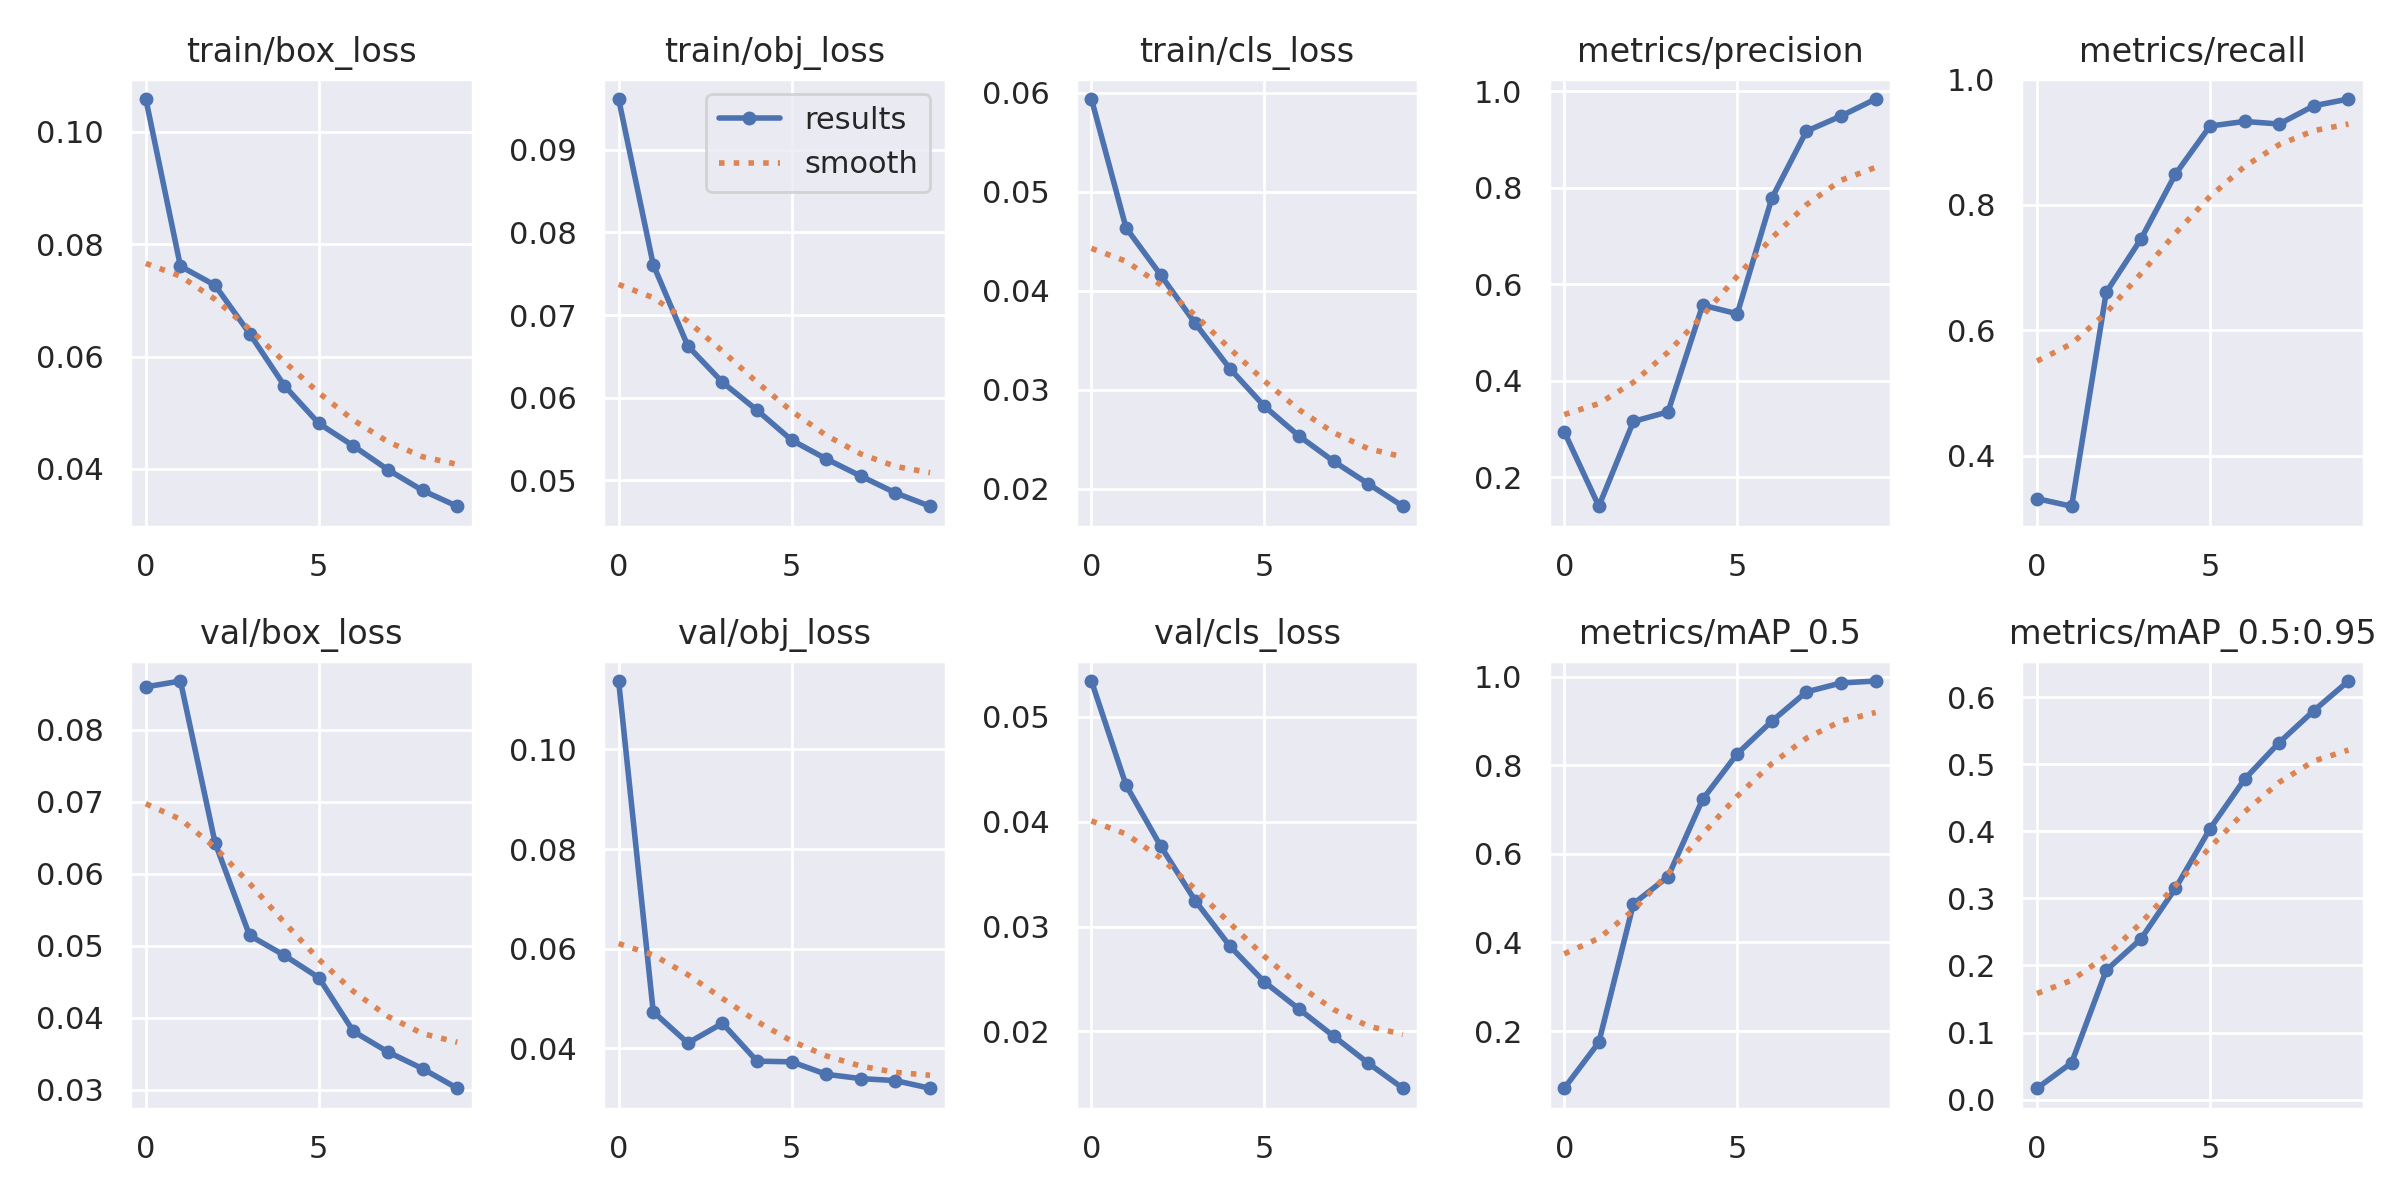

The data file committed next to this chart (first rows):
epoch, train/box_loss, train/obj_loss, train/cls_loss, metrics/precision, metrics/recall, metrics/mAP_0.5, metrics/mAP_0.5:0.95, val/box_loss, val/obj_loss, val/cls_loss, x/lr0, x/lr1, x/lr2
0, 0.1059, 0.09617, 0.05935, 0.2945, 0.332, 0.07082, 0.01695, 0.08596, 0.1137, 0.05341, 0.07043, 0.003286, 0.003286
1, 0.0761, 0.0761, 0.04635, 0.1401, 0.3198, 0.1744, 0.05488, 0.08678, 0.04737, 0.04349, 0.03977, 0.005964, 0.005964
2, 0.07271, 0.06625, 0.0416, 0.3159, 0.6609, 0.4871, 0.1927, 0.06432, 0.04108, 0.03768, 0.008458, 0.007982, 0.007982
3, 0.06411, 0.06185, 0.0367, 0.3357, 0.7453, 0.5482, 0.2393, 0.05145, 0.04505, 0.03246, 0.00703, 0.00703, 0.00703
4, 0.05485, 0.05846, 0.03215, 0.5569, 0.849, 0.7229, 0.3149, 0.04869, 0.03745, 0.02814, 0.00703, 0.00703, 0.00703
5, 0.04811, 0.05484, 0.02833, 0.539, 0.9257, 0.8256, 0.4037, 0.04559, 0.03732, 0.02471, 0.00604, 0.00604, 0.00604
6, 0.0441, 0.05256, 0.02533, 0.7786, 0.933, 0.8993, 0.4776, 0.03813, 0.03481, 0.02213, 0.00505, 0.00505, 0.00505
7, 0.03986, 0.05048, 0.02278, 0.9176, 0.929, 0.9653, 0.5322, 0.03527, 0.03395, 0.01954, 0.00406, 0.00406, 0.00406
8, 0.03617, 0.04845, 0.02051, 0.949, 0.958, 0.9855, 0.5797, 0.03295, 0.03355, 0.01697, 0.00307, 0.00307, 0.00307
9, 0.03336, 0.04683, 0.01824, 0.9842, 0.9687, 0.9898, 0.6238, 0.03023, 0.03201, 0.01458, 0.00208, 0.00208, 0.00208
